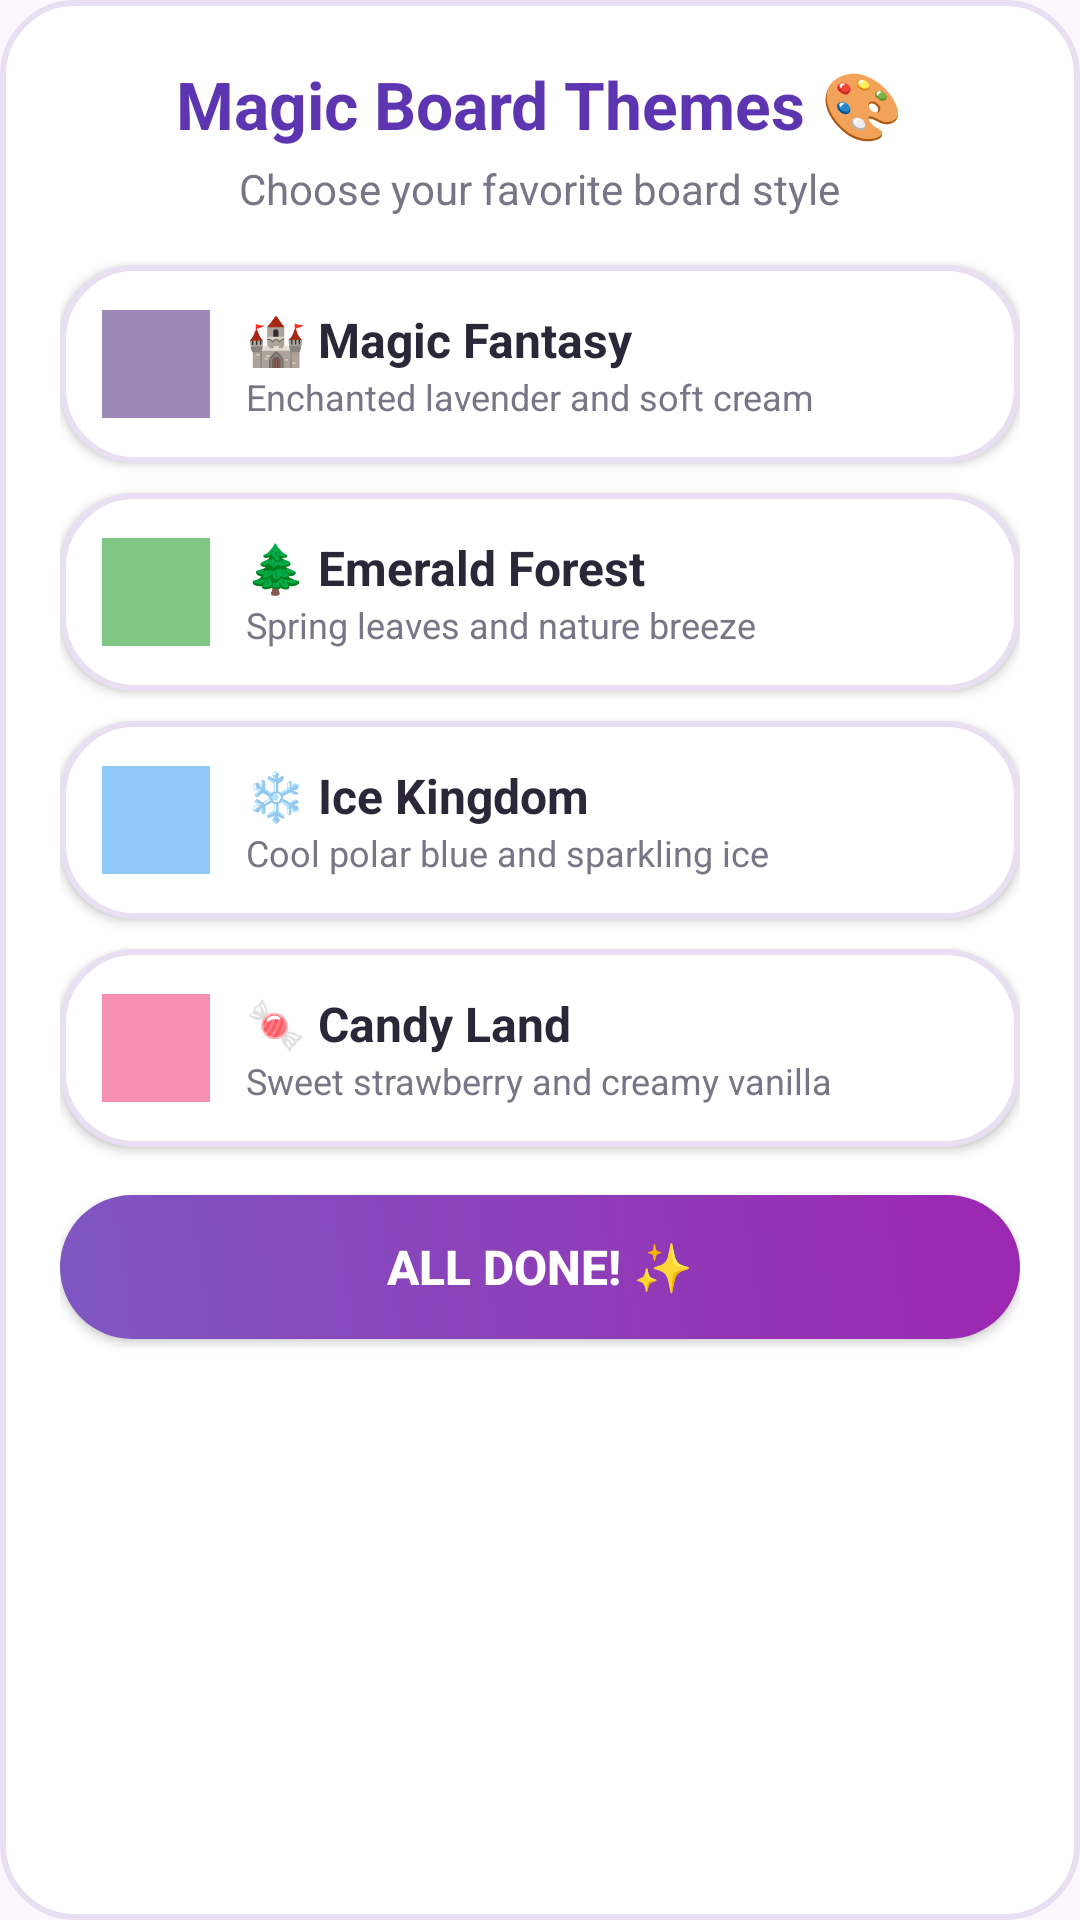

This screen was rendered from an Android layout file. Write that file and the resources it references.
<!-- AndroidManifest.xml: application theme Theme.MagicChessKids -->
<!-- res/layout/dialog_theme_selector.xml -->
<?xml version="1.0" encoding="utf-8"?>
<LinearLayout xmlns:android="http://schemas.android.com/apk/res/android"
    android:layout_width="match_parent"
    android:layout_height="wrap_content"
    android:orientation="vertical"
    android:background="@drawable/bg_card_rounded"
    android:padding="20dp"
    android:gravity="center_horizontal">

    <TextView
        android:layout_width="wrap_content"
        android:layout_height="wrap_content"
        android:text="Magic Board Themes 🎨"
        android:textColor="@color/primary_dark"
        android:textSize="22sp"
        android:textStyle="bold" />

    <TextView
        android:layout_width="wrap_content"
        android:layout_height="wrap_content"
        android:text="Choose your favorite board style"
        android:textColor="@color/text_muted"
        android:textSize="14sp"
        android:layout_marginTop="4dp"
        android:layout_marginBottom="16dp" />

    
    <LinearLayout
        android:id="@+id/btnThemeFantasy"
        android:layout_width="match_parent"
        android:layout_height="wrap_content"
        android:orientation="horizontal"
        android:background="@drawable/bg_card_rounded"
        android:padding="14dp"
        android:gravity="center_vertical"
        android:clickable="true"
        android:focusable="true"
        android:layout_marginBottom="10dp"
        android:elevation="2dp">

        <View
            android:layout_width="36dp"
            android:layout_height="36dp"
            android:background="#9C88B9" />

        <LinearLayout
            android:layout_width="0dp"
            android:layout_height="wrap_content"
            android:layout_weight="1"
            android:orientation="vertical"
            android:layout_marginStart="12dp">

            <TextView
                android:layout_width="wrap_content"
                android:layout_height="wrap_content"
                android:text="🏰 Magic Fantasy"
                android:textColor="@color/text_dark"
                android:textSize="16sp"
                android:textStyle="bold" />

            <TextView
                android:layout_width="wrap_content"
                android:layout_height="wrap_content"
                android:text="Enchanted lavender and soft cream"
                android:textColor="@color/text_muted"
                android:textSize="12sp" />
        </LinearLayout>
    </LinearLayout>

    
    <LinearLayout
        android:id="@+id/btnThemeForest"
        android:layout_width="match_parent"
        android:layout_height="wrap_content"
        android:orientation="horizontal"
        android:background="@drawable/bg_card_rounded"
        android:padding="14dp"
        android:gravity="center_vertical"
        android:clickable="true"
        android:focusable="true"
        android:layout_marginBottom="10dp"
        android:elevation="2dp">

        <View
            android:layout_width="36dp"
            android:layout_height="36dp"
            android:background="#81C784" />

        <LinearLayout
            android:layout_width="0dp"
            android:layout_height="wrap_content"
            android:layout_weight="1"
            android:orientation="vertical"
            android:layout_marginStart="12dp">

            <TextView
                android:layout_width="wrap_content"
                android:layout_height="wrap_content"
                android:text="🌲 Emerald Forest"
                android:textColor="@color/text_dark"
                android:textSize="16sp"
                android:textStyle="bold" />

            <TextView
                android:layout_width="wrap_content"
                android:layout_height="wrap_content"
                android:text="Spring leaves and nature breeze"
                android:textColor="@color/text_muted"
                android:textSize="12sp" />
        </LinearLayout>
    </LinearLayout>

    
    <LinearLayout
        android:id="@+id/btnThemeIce"
        android:layout_width="match_parent"
        android:layout_height="wrap_content"
        android:orientation="horizontal"
        android:background="@drawable/bg_card_rounded"
        android:padding="14dp"
        android:gravity="center_vertical"
        android:clickable="true"
        android:focusable="true"
        android:layout_marginBottom="10dp"
        android:elevation="2dp">

        <View
            android:layout_width="36dp"
            android:layout_height="36dp"
            android:background="#90CAF9" />

        <LinearLayout
            android:layout_width="0dp"
            android:layout_height="wrap_content"
            android:layout_weight="1"
            android:orientation="vertical"
            android:layout_marginStart="12dp">

            <TextView
                android:layout_width="wrap_content"
                android:layout_height="wrap_content"
                android:text="❄️ Ice Kingdom"
                android:textColor="@color/text_dark"
                android:textSize="16sp"
                android:textStyle="bold" />

            <TextView
                android:layout_width="wrap_content"
                android:layout_height="wrap_content"
                android:text="Cool polar blue and sparkling ice"
                android:textColor="@color/text_muted"
                android:textSize="12sp" />
        </LinearLayout>
    </LinearLayout>

    
    <LinearLayout
        android:id="@+id/btnThemeCandy"
        android:layout_width="match_parent"
        android:layout_height="wrap_content"
        android:orientation="horizontal"
        android:background="@drawable/bg_card_rounded"
        android:padding="14dp"
        android:gravity="center_vertical"
        android:clickable="true"
        android:focusable="true"
        android:layout_marginBottom="16dp"
        android:elevation="2dp">

        <View
            android:layout_width="36dp"
            android:layout_height="36dp"
            android:background="#F48FB1" />

        <LinearLayout
            android:layout_width="0dp"
            android:layout_height="wrap_content"
            android:layout_weight="1"
            android:orientation="vertical"
            android:layout_marginStart="12dp">

            <TextView
                android:layout_width="wrap_content"
                android:layout_height="wrap_content"
                android:text="🍬 Candy Land"
                android:textColor="@color/text_dark"
                android:textSize="16sp"
                android:textStyle="bold" />

            <TextView
                android:layout_width="wrap_content"
                android:layout_height="wrap_content"
                android:text="Sweet strawberry and creamy vanilla"
                android:textColor="@color/text_muted"
                android:textSize="12sp" />
        </LinearLayout>
    </LinearLayout>

    <Button
        android:id="@+id/btnThemeClose"
        android:layout_width="match_parent"
        android:layout_height="wrap_content"
        android:text="All Done! ✨"
        android:textSize="16sp"
        android:textStyle="bold"
        android:textColor="#FFFFFF"
        android:background="@drawable/bg_button_primary"
        android:paddingVertical="12dp" />

</LinearLayout>
<!-- resources referenced by this layout -->
<resources>
  <color name="primary_dark">#5E35B1</color>
  <color name="text_dark">#2C2738</color>
  <color name="text_muted">#797486</color>
  <!-- drawable bg_button_primary (drawable) -->
  <?xml version="1.0" encoding="utf-8"?>
  <ripple xmlns:android="http://schemas.android.com/apk/res/android"
      android:color="#40FFFFFF">
      <item>
          <shape android:shape="rectangle">
              <corners android:radius="28dp" />
              <gradient
                  android:angle="45"
                  android:startColor="#7E57C2"
                  android:endColor="#9C27B0" />
              <padding
                  android:left="20dp"
                  android:top="14dp"
                  android:right="20dp"
                  android:bottom="14dp" />
          </shape>
      </item>
  </ripple>
  <!-- drawable bg_card_rounded (drawable) -->
  <?xml version="1.0" encoding="utf-8"?>
  <shape xmlns:android="http://schemas.android.com/apk/res/android"
      android:shape="rectangle">
      <corners android:radius="24dp" />
      <solid android:color="#FFFFFF" />
      <stroke android:width="2dp" android:color="#E8E0F2" />
  </shape>
  <style name="Theme.MagicChessKids" parent="Theme.Material3.DayNight.NoActionBar">
          <item name="colorPrimary">@color/primary</item>
          <item name="colorPrimaryVariant">@color/primary_dark</item>
          <item name="colorSecondary">@color/accent_pink</item>
          <item name="android:statusBarColor">@color/primary</item>
          <item name="android:navigationBarColor">@color/bg_light</item>
          <item name="android:windowLightNavigationBar" tools:targetApi="o_mr1">true</item>
      </style>
  <color name="primary">#7E57C2</color>
  <color name="accent_pink">#FF6584</color>
  <color name="bg_light">#F7F8FC</color>
</resources>
